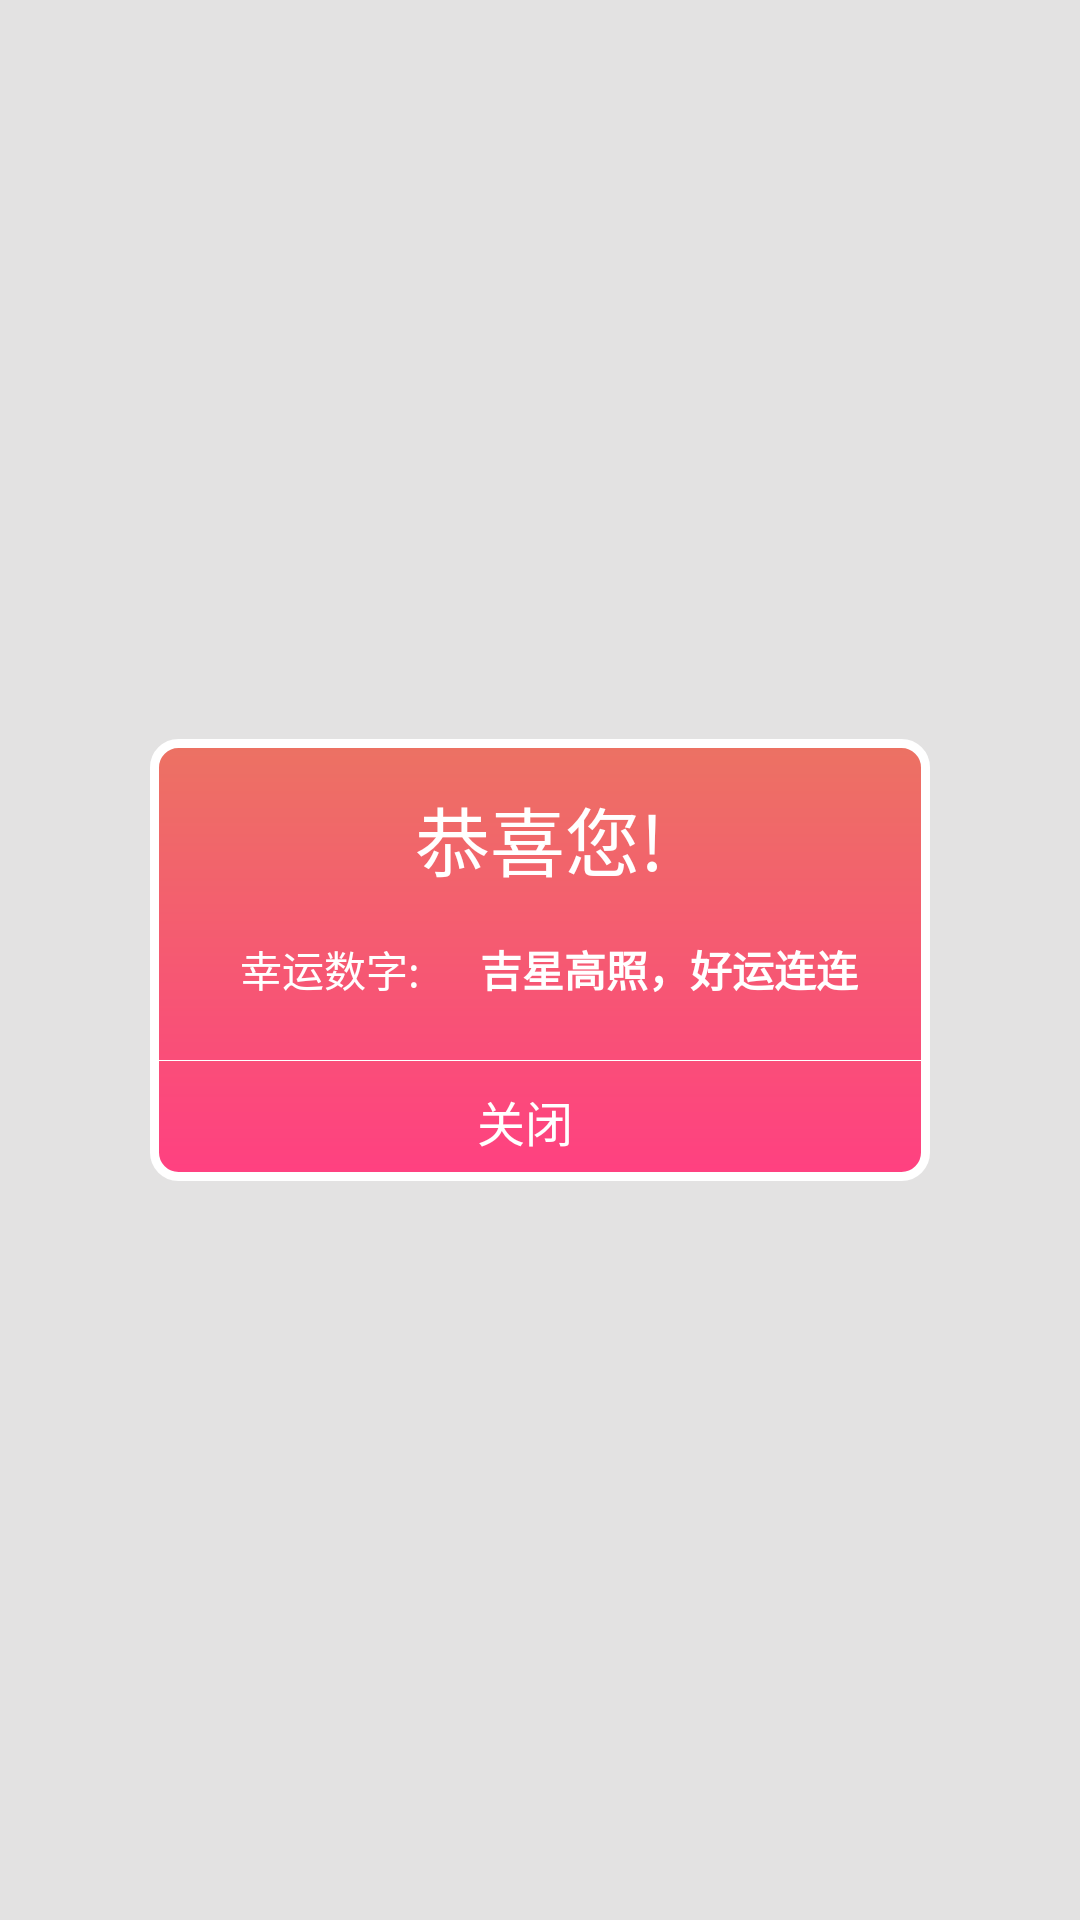

This screen was rendered from an Android layout file. Write that file and the resources it references.
<!-- AndroidManifest.xml: application theme AppTheme -->
<!-- res/layout/dialog_showradom.xml -->
<?xml version="1.0" encoding="utf-8"?>
<RelativeLayout xmlns:android="http://schemas.android.com/apk/res/android"
                android:layout_width="match_parent"
                android:layout_height="match_parent" android:background="@android:color/transparent">

    <LinearLayout
        android:layout_width="260dp"
        android:layout_height="wrap_content"
        android:layout_centerInParent="true"
        android:background="@drawable/corner_shape_dilog"
        android:orientation="vertical">

        <TextView
            android:id="@+id/title"
            android:layout_width="wrap_content"
            android:layout_height="wrap_content"
            android:layout_gravity="center"
            android:layout_margin="15dp"
            android:gravity="center"
            android:text="恭喜您!"
            android:textColor="@android:color/white"
            android:textSize="25sp" />

        <LinearLayout
            android:layout_width="wrap_content" android:layout_marginLeft="20dp"
            android:layout_marginRight="20dp"
            android:layout_height="wrap_content" android:orientation="horizontal">

            <TextView
                android:layout_width="60dp"
                android:layout_height="wrap_content"
                android:layout_marginLeft="10dp"
                android:layout_marginRight="10dp" android:textColor="@android:color/white"
                android:text="幸运数字:" />

            <TextView
                android:id="@+id/qs"
                android:layout_width="wrap_content"
                android:layout_height="wrap_content" android:textStyle="bold"
                android:layout_marginLeft="10dp" android:textColor="@android:color/white"
                android:text="吉星高照，好运连连" />

        </LinearLayout>

        <LinearLayout android:visibility="gone"
            android:layout_width="wrap_content" android:layout_marginLeft="20dp"
            android:layout_marginRight="20dp" android:layout_marginTop="10dp"
            android:layout_height="wrap_content" android:orientation="horizontal">

            <TextView
                android:layout_width="60dp"
                android:layout_height="wrap_content"
                android:layout_marginLeft="10dp"
                android:layout_marginRight="10dp"  android:textColor="@android:color/white"
                android:text="幸运数字:" />

            <TextView
                android:id="@+id/kjsj"
                android:layout_width="wrap_content"
                android:layout_height="wrap_content"
                android:layout_marginLeft="10dp"  android:textColor="@android:color/white"
                android:text="12212" />

        </LinearLayout>



        <View
            android:layout_width="match_parent"
            android:layout_height="1px" android:background="@android:color/white" android:layout_marginTop="20dp"></View>

        <LinearLayout
            android:layout_width="match_parent"
            android:layout_height="40dp"
            android:orientation="horizontal">

            <Button
                android:id="@+id/yes"
                android:layout_width="match_parent"
                android:layout_height="match_parent"
                android:layout_marginRight="10dp"
                android:layout_weight="1"
                android:background="@null"
                android:gravity="center"
                android:singleLine="true"
                android:text="关闭" android:clickable="true" android:enabled="true"
                android:textColor="@android:color/white"
                android:textSize="16sp" />
        </LinearLayout>
    </LinearLayout>

</RelativeLayout>
<!-- resources referenced by this layout -->
<resources>
  <!-- drawable corner_shape_dilog (drawable-hdpi) -->
  <?xml version="1.0" encoding="utf-8"?>
  <shape xmlns:android="http://schemas.android.com/apk/res/android"
         android:shape="rectangle">
      
      <corners
          android:topLeftRadius="8dp"
          android:topRightRadius="8dp"
          android:bottomLeftRadius="8dp"
          android:bottomRightRadius="8dp" />
  
      <stroke android:width="3dp" android:color="#FFFFFF"/>
  
      <gradient
          android:angle="90"
          android:endColor="#EC7263"
          android:startColor="@color/colorAccent" />
  
  </shape>
  <style name="AppTheme" parent="Theme.AppCompat.DayNight.DarkActionBar">
          
          <item name="colorPrimary">@color/colorPrimary</item>
          <item name="colorPrimaryDark">@color/colorPrimary</item>
          
          <item name="android:windowBackground">@color/colorbg</item>
          
      </style>
  <color name="colorAccent">#FF4081</color>
  <color name="colorPrimary">#ff6c6c</color>
  <color name="colorbg">#e3e2e2</color>
</resources>
